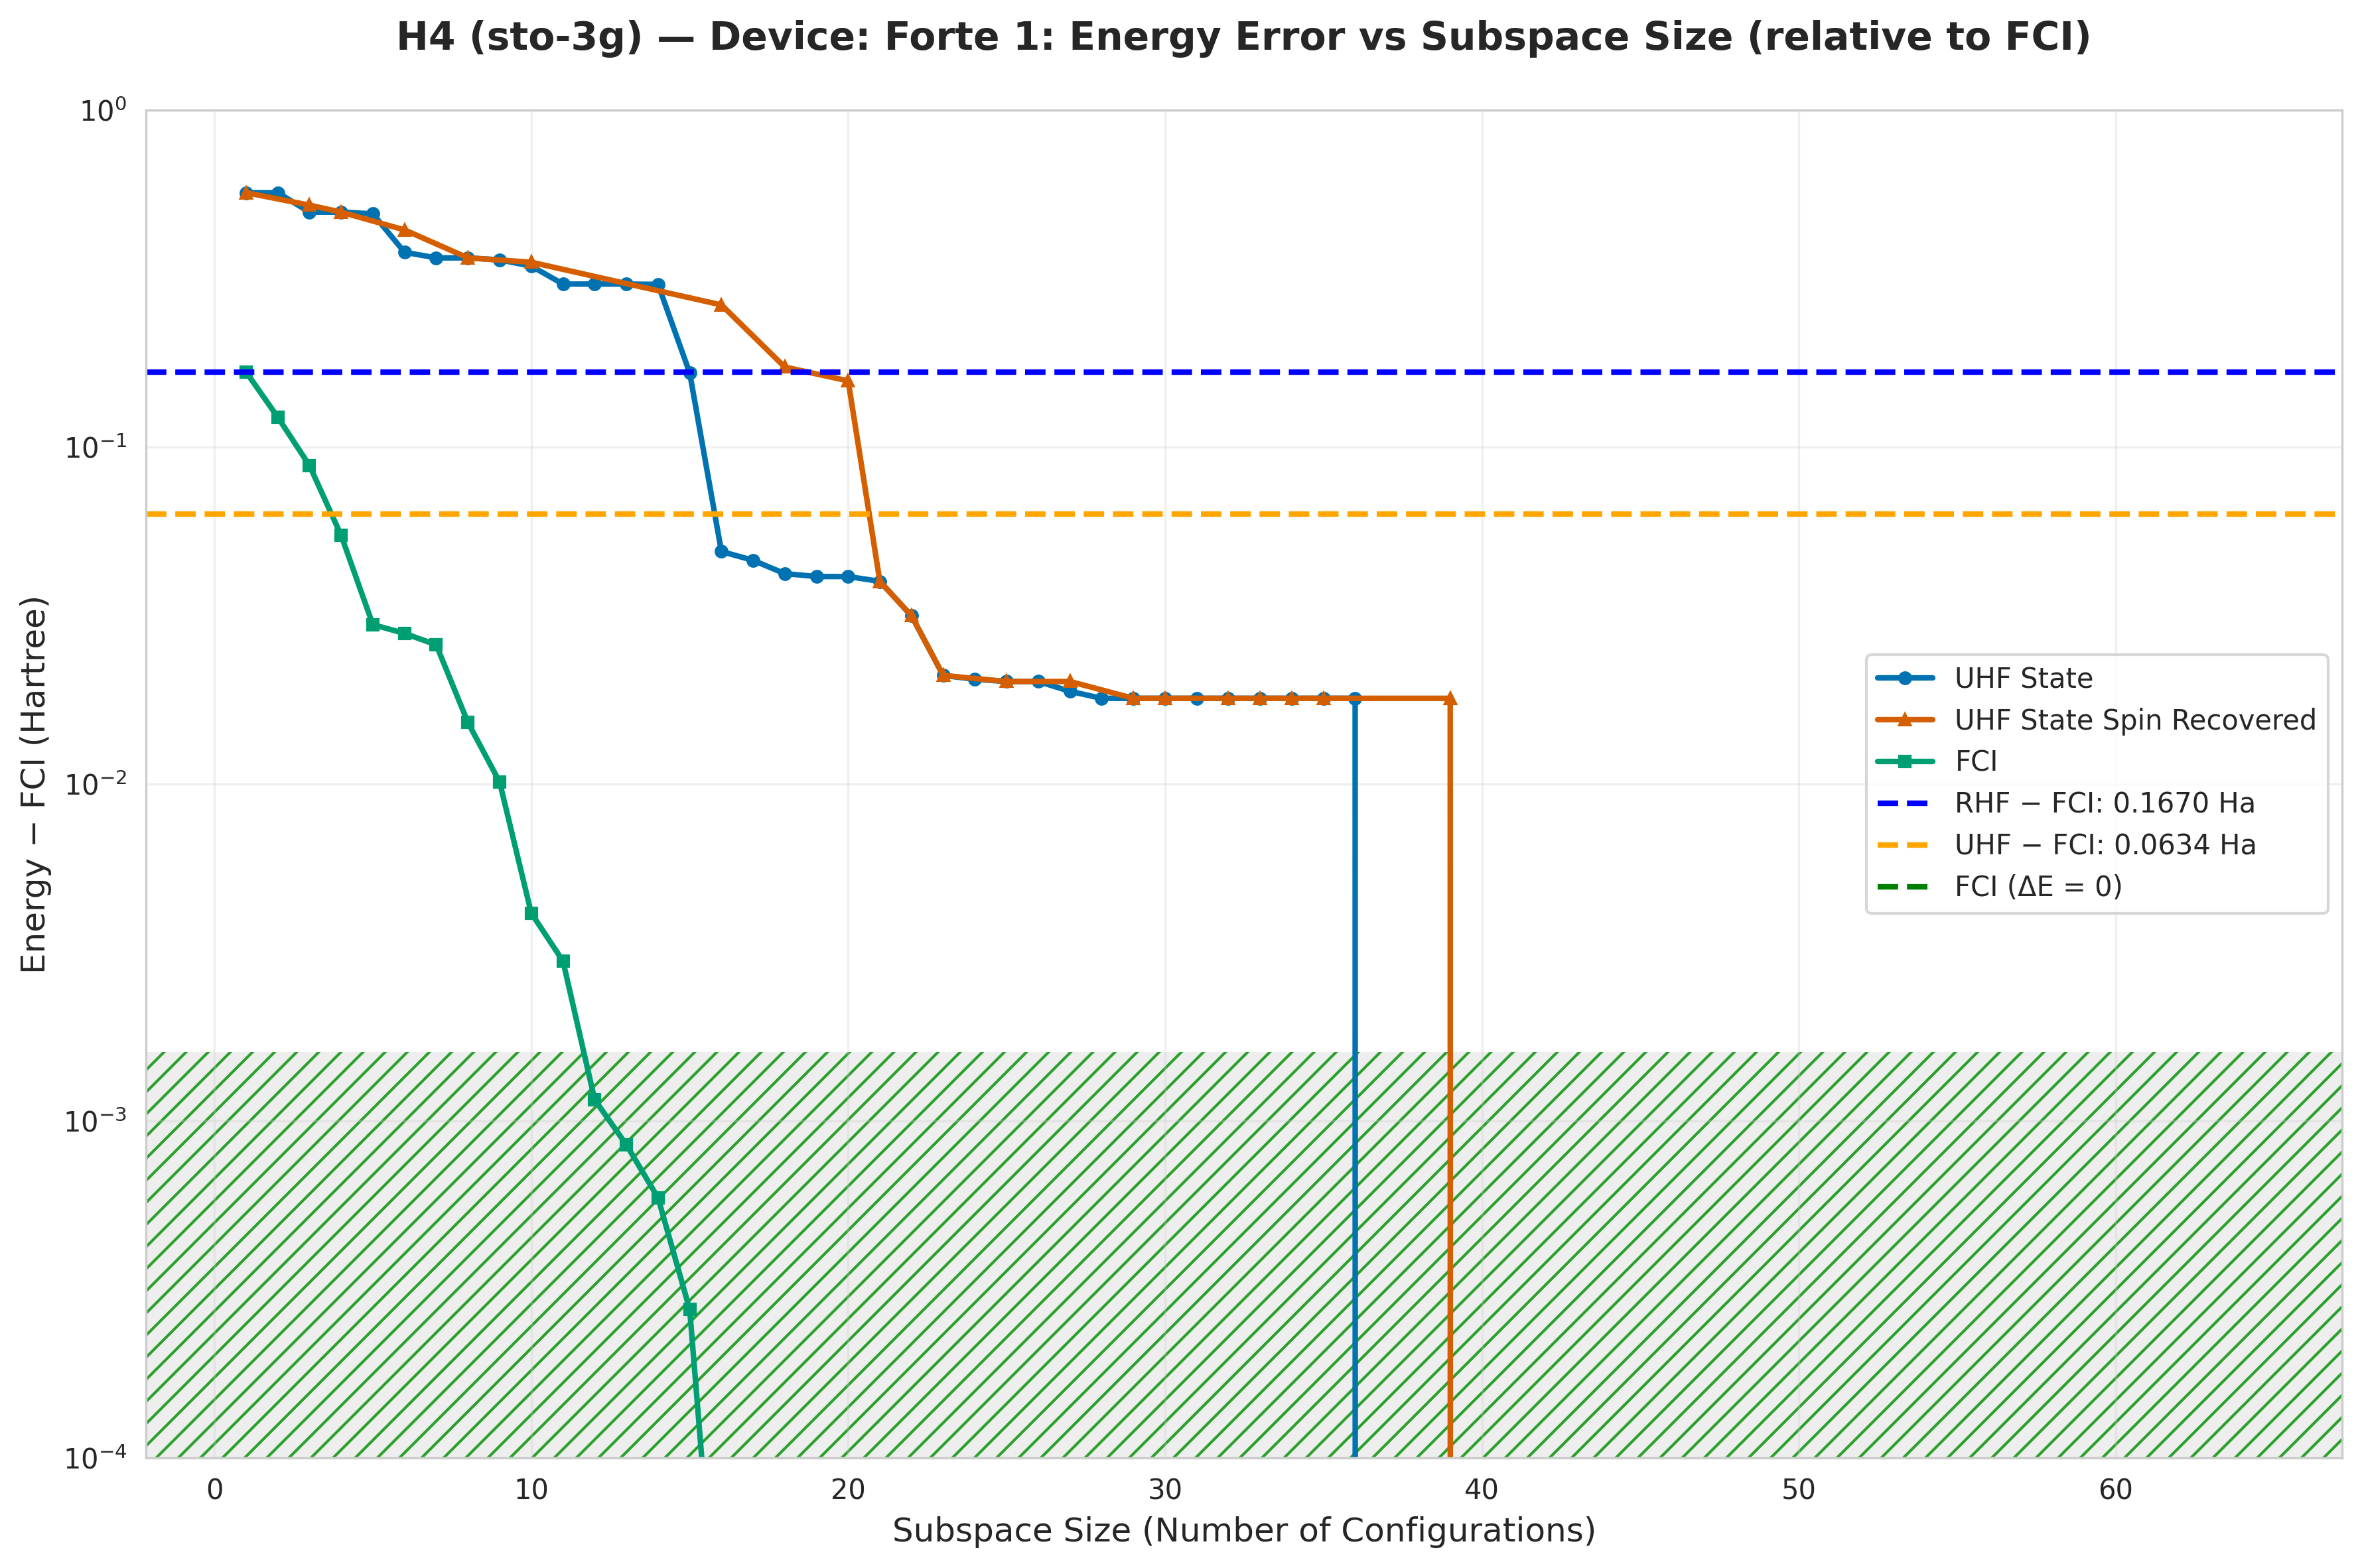

Values plotted in this chart, from the file beside it:
subspace_size, qsci_energy, qsci_S2, spin_symm_energy, spin_symm_S2, fci_subspace_energy, mean_sample_number
1, -1.427, 0.0, -1.427, 0.0, -1.829, 4.64
2, -1.427, 1.001490612415189e-30, -1.427, 1.001490612415189e-30, -1.874, 7.924
3, -1.498, 7.703719777548947e-32, -1.474, 2, -1.908, 7.924
4, -1.498, 1.0815789708892043e-34, -1.498, 1.0815789708892043e-34, -1.941, 8.93
5, -1.504, 1.838, -1.504, 1.838, -1.966, 24.61
6, -1.618, 0.5474, -1.555, 2, -1.968, 24.61
7, -1.632, 2, -1.618, 0.5474, -1.97, 25.98
8, -1.632, 2, -1.632, 2.0, -1.981, 25.98
9, -1.637, 1.981, -1.637, 1.981, -1.986, 33.82
10, -1.652, 1.716, -1.643, 2.0, -1.992, 33.82
11, -1.692, 1.246, -1.646, 1.945, -1.993, 35.34
12, -1.692, 1.246, -1.656, 0.9054, -1.995, 35.34
13, -1.692, 1.246, -1.671, 1.288, -1.995, 35.34
14, -1.692, 1.244, -1.681, 0.6639, -1.996, 35.34
15, -1.83, 1.991, -1.681, 0.9032, -1.996, 35.34
16, -1.947, 0.1705, -1.732, 6, -1.996, 35.34
17, -1.95, 0.1077, -1.732, 6.0, -1.996, 37.66
18, -1.954, 0.03797, -1.823, 2, -1.996, 37.66
19, -1.955, 0.01596, -1.83, 1.991, -1.996, 58.71
20, -1.955, 0.01596, -1.839, 2.0, -1.996, 58.71
21, -1.956, 1.4065380686943768e-18, -1.956, 9.675872040601473e-31, -1.996, 70.01
22, -1.965, 5.053640174072107e-31, -1.965, 4.108343722501649e-18, -1.996, 126.4
23, -1.975, -8.548892649528055e-19, -1.975, 1.7256332301709633e-30, -1.996, 127.5
24, -1.976, 0.001829, -1.976, 0.001829, -1.996, 140.7
25, -1.976, 1.0600318413907346e-30, -1.976, 3.667395917767797e-18, -1.996, 140.7
26, -1.976, 2.465190328815662e-30, -1.976, -3.667395917762719e-18, -1.996, 191.2
27, -1.977, 0.00321, -1.976, 3.667395917769597e-18, -1.996, 191.2
28, -1.978, -8.26809040953971e-18, -1.977, 0.00321, -1.996, 229.4
29, -1.978, 4.457093191925624e-18, -1.978, -4.457093191923294e-18, -1.996, 229.4
30, -1.978, 1.0846837446788912e-30, -1.978, 1.0600318413907346e-30, -1.996, 414.2
31, -1.978, -8.268090409538478e-18, -1.978, 4.457093191926277e-18, -1.996, 514.2
32, -1.978, 6.460959743094415e-19, -1.978, 1.0107280348144214e-30, -1.996, 514.2
33, -1.978, 3.810997217619276e-18, -1.978, 2.6377536518327582e-30, -1.996, 745.7
34, -1.978, 4.457093191927017e-18, -1.978, -6.460959743048563e-19, -1.996, 745.7
35, -1.978, 1.9721522630525295e-30, -1.978, 8.268090409543556e-18, -1.996, 994.2
36, -1.978, -3.81099721761421e-18, -1.978, 4.4570931919254636e-18, -1.996, 1065
37, -1.996, -6.799438601512549e-18, -1.978, 4.457093191925525e-18, -1.996, 1065
38, -1.996, 3.4019626537656134e-30, -1.978, 3.8109972176191035e-18, -1.996, 1065
39, -1.996, -1.4672277660144812e-18, -1.978, -7.621994435235027e-18, -1.996, 1065
40, -1.996, 3.399719300760983e-18, -1.996, -4.866947066773418e-18, -1.996, 1356
41, -1.996, 4.866947066778841e-18, -1.996, 2.2063453442900174e-30, -1.996, 1491
42, -1.996, 4.86694706677894e-18, -1.996, -4.866947066773344e-18, -1.996, 2130
43, -1.996, -4.866947066772358e-18, -1.996, -3.3997193007573837e-18, -1.996, 2130
44, -1.996, 4.3757128336478e-30, -1.996, -4.86694706677507e-18, -1.996, 2486
45, -1.996, 4.4866463984445046e-30, -1.996, -3.399719300757137e-18, -1.996, 2486
46, -1.996, 8.266666367538123e-18, -1.996, -3.3997193007569276e-18, -1.996, 3728
47, -1.996, 3.3997193007637685e-18, -1.996, 3.399719300758493e-18, -1.996, 3728
48, -1.996, 3.399719300765223e-18, -1.996, 1.4672277660217166e-18, -1.996, 3728
49, -1.996, 7.617438116040395e-30, -1.996, 6.799438601519402e-18, -1.996, 4971
50, -1.996, 3.3997193007671335e-18, -1.996, 3.3997193007596023e-18, -1.996, 4971
51, -1.996, 1.818666845712122e-18, -1.996, 3.7877649402252645e-29, -1.996, 7457
52, -1.996, 8.062311746905732e-18, -1.996, -3.145042493932835e-19, -1.996, 7457
53, -1.996, 1.3862993459624679e-18, -1.996, 6.28601075434078e-18, -1.996, 7457
54, -1.996, -5.558680105409186e-19, -1.996, -7.2168521805437435e-22, -1.996, 7457
55, -1.996, -1.455387986305959e-18, -1.996, -3.236613085608979e-18, -1.996, 7457
56, -1.996, 1.3053975510132863e-18, -1.996, -3.0043811909585186e-18, -1.996, 7457
57, -1.996, -2.895867392319611e-18, -1.996, 4.8554622896156005e-18, -1.996, 7457
58, -1.996, -1.4721586301328784e-18, -1.996, -6.338958749404718e-18, -1.996, 7457
59, -1.996, 2.661943331934262e-29, -1.996, 4.837335126693652e-18, -1.996, 7457
60, -1.996, -1.5503434137096885e-18, -1.996, 2.55795426114802e-19, -1.996, 7457
... 4 more rows
